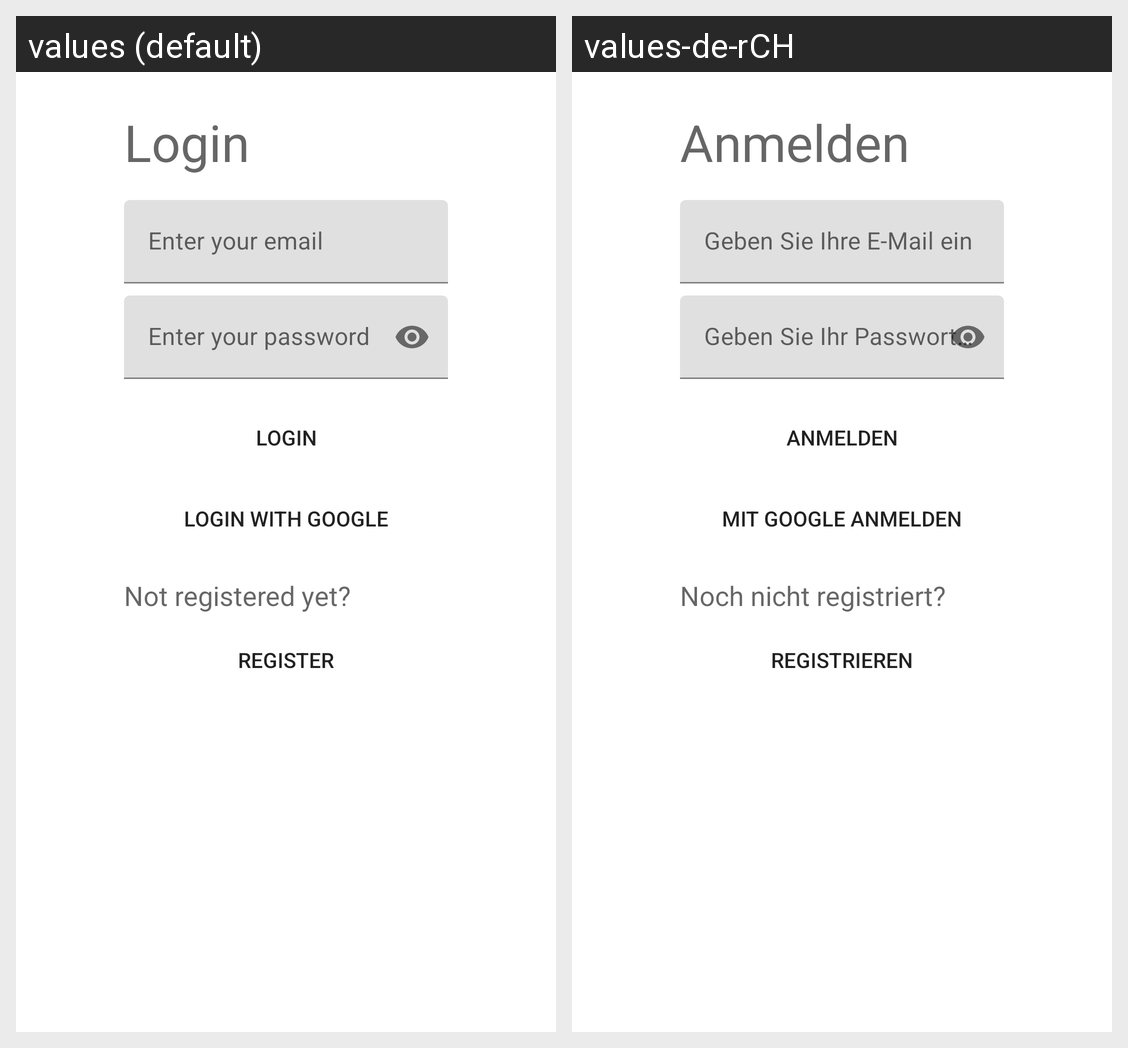

The same Android screen rendered under two of its app's locales, left to right. List the strings drawn on it with the default value and each locale's translation.
Android screen res/layout/activity_login.xml rendered under 2 locales, left to right: values (default), values-de-rCH. Device: Nexus 5 (rendered at 1080×1920; each locale shown at half size, 540×960, under a caption strip naming it); theme Theme.SwiftTravel.
Strings drawn on this screen, with the default value and each locale's value (text and hints the layout hard-codes, and strings that could not be matched under every locale, appear in the picture but are not listed):

login
  values: Login
  values-de-rCH: Anmelden

email_hint
  values: Enter your email
  values-de-rCH: Geben Sie Ihre E-Mail ein

password_hint
  values: Enter your password
  values-de-rCH: Geben Sie Ihr Passwort ein

register
  values: Register
  values-de-rCH: Registrieren

registered_yet
  values: Not registered yet?
  values-de-rCH: Noch nicht registriert?

google_login
  values: Login with google
  values-de-rCH: Mit google anmelden
